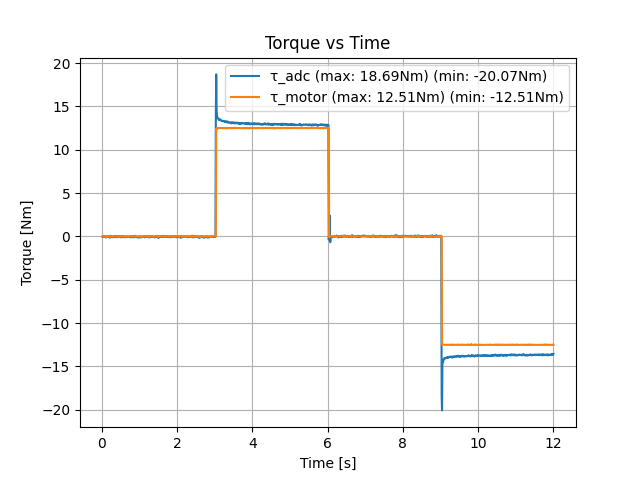

The table this chart was drawn from, first rows:
loop_time, motor_torque_command, adc_measured_torque, motor_measured_torque, motor_measured_current, motor_measured_speed
0.01, 0, 0.003396, 0.009166, 0.008856, 0.1099, 0
0.02, 0, 0.0284, -0.003055, -0.002952, 0.03663, 0
0.03, 0, -0.03661, -0.009166, -0.008856, -0.03663, 0
0.04, 0, 0.0434, -0.009166, -0.008856, -0.06105, 0
0.05, 0, 0.0484, -0.01528, -0.01476, 0.01221, 0
0.06, 0, -0.001605, -0.01528, -0.01476, 0.08547, 0
0.07, 0, 0.0534, -0.01528, -0.01476, -0.1099, 0
0.08, 0, 0.0234, 0.02139, 0.02066, 0.03663, 0
0.09, 0, -0.02661, -0.009166, -0.008856, -0.03663, 0
0.1, 0, 0.0284, 0.009166, 0.008856, -0.1099, 0
0.11, 0, 0.1234, -0.03361, -0.03247, -0.01221, 0
0.12, 0, 0.0634, -0.003055, -0.002952, -0.01221, 0
0.13, 0, 0.0484, -0.009166, -0.008856, -0.08547, 0
0.14, 0, 0.008396, 0.0275, 0.02657, -0.01221, 0
0.15, 0, 0.003396, -0.02139, -0.02066, -0.03663, 0
0.16, 0, -0.03161, -0.003055, -0.002952, 0.06105, 0
0.17, 0, 0.0184, 0.0275, 0.02657, 0.06105, 0
0.18, 0, 0.0884, 0.009166, 0.008856, -0.01221, 0
0.19, 0, 0.008396, -0.01528, -0.01476, -0.06105, 0
0.2, 0, 0.0234, 0.02139, 0.02066, 0.06105, 0
0.21, 0, 0.1434, -0.009166, -0.008856, -0.03663, 0
0.22, 0, 0.0584, 0.009166, 0.008856, 0.03663, 0
0.23, 0, -0.07161, -0.02139, -0.02066, 0.06105, 0
0.24, 0, -0.03161, 0.003055, 0.002952, -0.03663, 0
0.25, 0, 0.0284, 0.01528, 0.01476, 0.01221, 0
0.26, 0, 0.0884, 0.01528, 0.01476, -0.06105, 0
0.27, 0, 0.0134, 0.01528, 0.01476, 0.08547, 0
0.28, 0, 0.0384, -0.003055, -0.002952, 0.06105, 0
0.29, 0, 0.0634, 0.01528, 0.01476, -0.08547, 0
0.3, 0, 0.1084, -0.01528, -0.01476, -0.08547, 0
0.31, 0, -0.001605, 0.01528, 0.01476, -0.01221, 0
0.32, 0, 0.0384, 0.009166, 0.008856, -0.08547, 0
0.33, 0, 0.008396, -0.003055, -0.002952, -0.01221, 0
0.34, 0, 0.0484, 0.003055, 0.002952, 0.03663, 0
0.35, 0, -0.0166, -0.009166, -0.008856, -0.06105, 0
0.36, 0, 0.0684, -0.01528, -0.01476, 0.03663, 0
0.37, 0, 0.0834, 0.003055, 0.002952, -0.03663, 0
0.38, 0, -0.03161, 0.003055, 0.002952, -0.03663, 0
0.39, 0, 0.0534, 0.01528, 0.01476, 0.01221, 0
0.4, 0, 0.1034, -0.01528, -0.01476, 0.03663, 0
0.41, 0, -0.03161, -0.02139, -0.02066, -0.01221, 0
0.42, 0, 0.0534, 0.003055, 0.002952, -0.08547, 0
0.43, 0, 0.0784, 0.003055, 0.002952, -0.08547, 0
0.44, 0, -0.001605, -0.03361, -0.03247, -0.08547, 0
0.45, 0, 0.0634, -0.01528, -0.01476, -0.08547, 0
0.46, 0, -0.03661, 0.009166, 0.008856, 0.01221, 0
0.47, 0, 0.0784, -0.009166, -0.008856, -0.03663, 0
0.48, 0, 0.0134, 0.009166, 0.008856, 0.03663, 0
0.49, 0, 0.0434, -0.02139, -0.02066, 0.1343, 0
0.5, 0, 0.1034, 0.009166, 0.008856, -0.08547, 0
0.51, 0, -0.02661, 0.003055, 0.002952, 0.1099, 0
0.52, 0, 0.008396, 0.01528, 0.01476, -0.1099, 0
0.53, 0, 0.0134, 0.02139, 0.02066, -0.03663, 0
0.54, 0, 0.1084, -0.003055, -0.002952, -0.1587, 0
0.55, 0, -0.0116, 0.01528, 0.01476, -0.06105, 0
0.56, 0, 0.0534, -0.003055, -0.002952, -0.1099, 0
0.57, 0, 0.0384, -0.0275, -0.02657, -0.01221, 0
0.58, 0, 0.0634, -0.003055, -0.002952, 0.03663, 0
0.59, 0, -0.02161, -0.009166, -0.008856, -0.1343, 0
0.6, 0, -0.02161, 0.02139, 0.02066, -0.01221, 0
... 1,140 more rows
